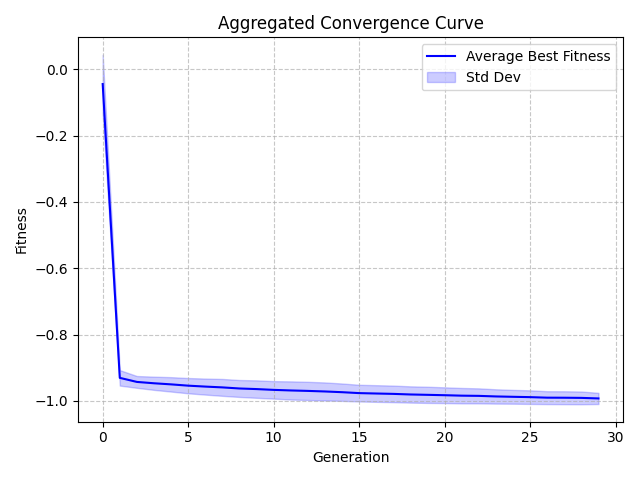

Data behind this chart, as committed beside it:
Generation, Value, StdDev
0, -0.04439, 0.08826
1, -0.9306, 0.02335
2, -0.9429, 0.01782
3, -0.9469, 0.01994
4, -0.9503, 0.02175
5, -0.9542, 0.02306
6, -0.9569, 0.0242
7, -0.9594, 0.02548
8, -0.9627, 0.02556
9, -0.9645, 0.02636
10, -0.9669, 0.02638
11, -0.9686, 0.0274
12, -0.97, 0.02743
13, -0.9717, 0.0272
14, -0.9739, 0.02622
15, -0.9766, 0.02516
16, -0.9778, 0.02514
17, -0.979, 0.02499
18, -0.9807, 0.02454
19, -0.9818, 0.02444
20, -0.983, 0.02376
21, -0.9843, 0.02324
22, -0.985, 0.02267
23, -0.9867, 0.0216
24, -0.9878, 0.02085
25, -0.9888, 0.02052
26, -0.9904, 0.01943
27, -0.9906, 0.01948
28, -0.991, 0.01919
29, -0.9927, 0.01687
